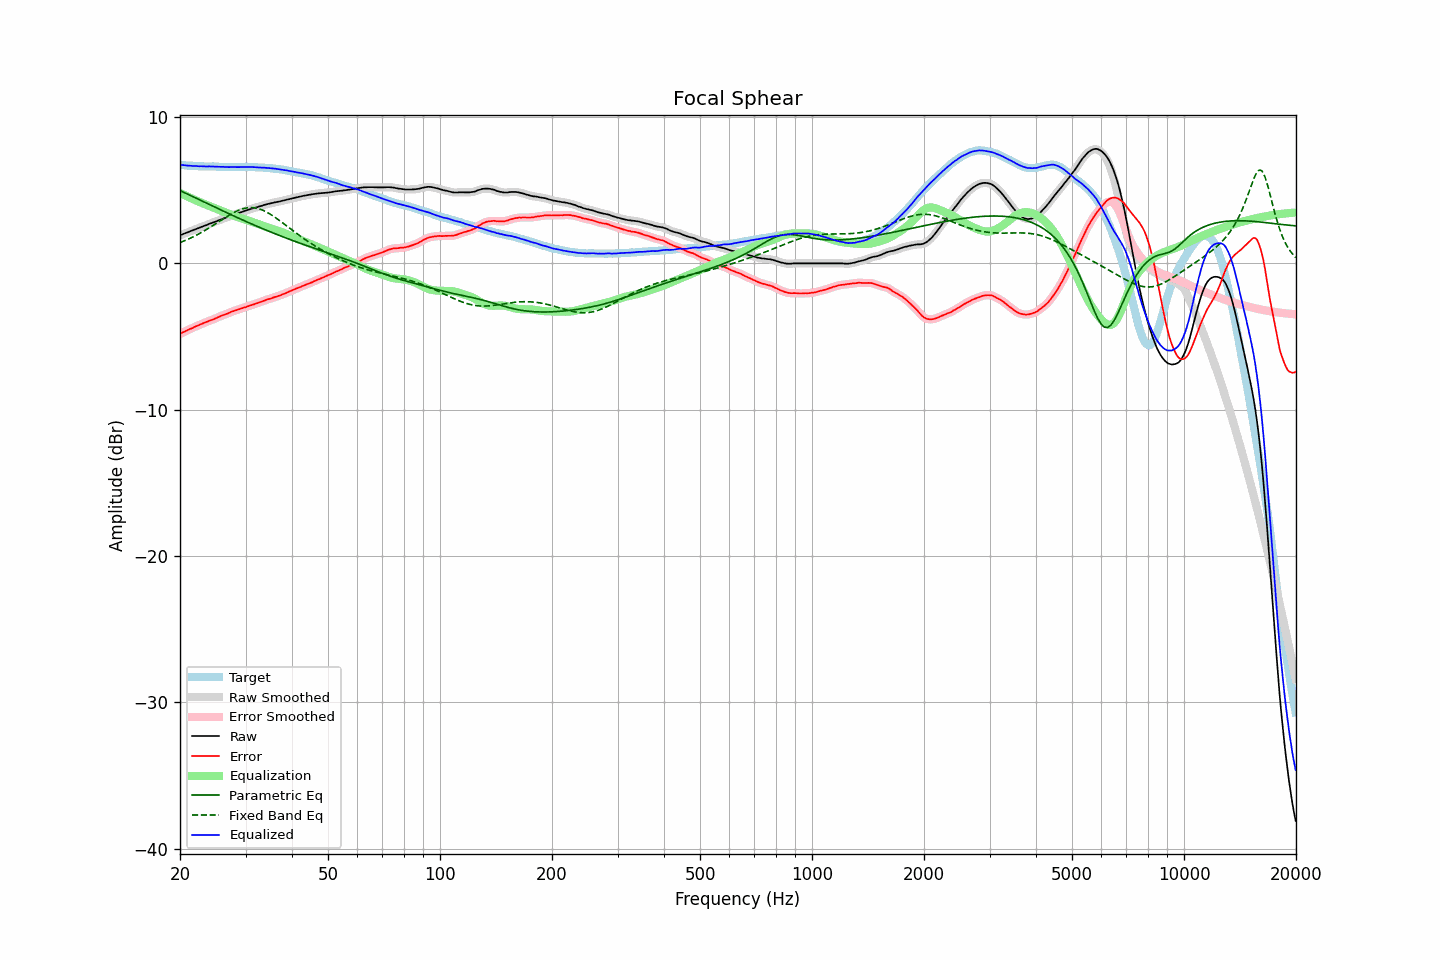

Data behind this chart, as committed beside it:
frequency, raw, error, smoothed, error_smoothed, equalization, parametric_eq, fixed_band_eq, equalized_raw, equalized_smoothed, target
20.00, 1.92, -4.82, 1.92, -4.82, 4.82, 4.98, 1.42, 6.74, 6.74, 6.74
20.20, 1.96, -4.76, 1.96, -4.76, 4.76, 4.93, 1.46, 6.72, 6.72, 6.72
20.40, 2.01, -4.70, 2.01, -4.71, 4.71, 4.87, 1.51, 6.72, 6.71, 6.71
20.61, 2.05, -4.66, 2.05, -4.65, 4.65, 4.82, 1.56, 6.70, 6.70, 6.71
20.81, 2.09, -4.60, 2.09, -4.60, 4.60, 4.77, 1.60, 6.69, 6.69, 6.69
21.02, 2.13, -4.55, 2.13, -4.55, 4.55, 4.72, 1.65, 6.68, 6.68, 6.68
21.23, 2.18, -4.49, 2.18, -4.50, 4.50, 4.66, 1.70, 6.68, 6.67, 6.67
21.44, 2.22, -4.46, 2.22, -4.45, 4.45, 4.61, 1.75, 6.67, 6.67, 6.68
21.66, 2.26, -4.41, 2.26, -4.40, 4.40, 4.56, 1.80, 6.66, 6.66, 6.67
21.87, 2.31, -4.35, 2.31, -4.35, 4.35, 4.51, 1.86, 6.66, 6.66, 6.66
22.09, 2.35, -4.30, 2.35, -4.30, 4.30, 4.45, 1.92, 6.65, 6.65, 6.65
22.31, 2.39, -4.25, 2.39, -4.25, 4.25, 4.40, 1.97, 6.64, 6.65, 6.64
22.54, 2.43, -4.20, 2.43, -4.21, 4.21, 4.35, 2.03, 6.63, 6.64, 6.63
22.76, 2.48, -4.16, 2.48, -4.16, 4.16, 4.30, 2.09, 6.64, 6.63, 6.64
22.99, 2.52, -4.11, 2.52, -4.11, 4.11, 4.24, 2.16, 6.63, 6.63, 6.63
23.22, 2.56, -4.06, 2.56, -4.07, 4.07, 4.19, 2.22, 6.63, 6.63, 6.62
23.45, 2.60, -4.02, 2.60, -4.02, 4.02, 4.14, 2.28, 6.62, 6.62, 6.62
23.69, 2.64, -3.98, 2.64, -3.98, 3.98, 4.09, 2.35, 6.62, 6.62, 6.62
23.92, 2.69, -3.93, 2.69, -3.93, 3.94, 4.03, 2.42, 6.63, 6.62, 6.62
24.16, 2.73, -3.89, 2.73, -3.89, 3.89, 3.98, 2.49, 6.62, 6.62, 6.62
24.40, 2.77, -3.86, 2.77, -3.85, 3.85, 3.93, 2.55, 6.62, 6.62, 6.63
24.65, 2.81, -3.82, 2.81, -3.81, 3.80, 3.88, 2.63, 6.61, 6.61, 6.63
24.89, 2.85, -3.77, 2.85, -3.77, 3.76, 3.83, 2.70, 6.61, 6.61, 6.62
25.14, 2.89, -3.71, 2.89, -3.71, 3.71, 3.77, 2.77, 6.60, 6.61, 6.61
25.39, 2.94, -3.66, 2.94, -3.66, 3.67, 3.72, 2.84, 6.61, 6.61, 6.60
25.65, 2.98, -3.61, 2.98, -3.62, 3.62, 3.67, 2.91, 6.60, 6.60, 6.59
25.91, 3.02, -3.57, 3.02, -3.57, 3.58, 3.62, 2.98, 6.60, 6.60, 6.59
26.16, 3.07, -3.53, 3.06, -3.53, 3.53, 3.57, 3.05, 6.60, 6.59, 6.60
26.43, 3.10, -3.49, 3.10, -3.49, 3.49, 3.52, 3.12, 6.59, 6.59, 6.59
26.69, 3.14, -3.45, 3.14, -3.45, 3.44, 3.47, 3.19, 6.58, 6.58, 6.59
26.96, 3.18, -3.41, 3.18, -3.40, 3.40, 3.41, 3.26, 6.58, 6.58, 6.59
27.23, 3.22, -3.36, 3.22, -3.36, 3.36, 3.36, 3.32, 6.58, 6.58, 6.58
27.50, 3.27, -3.31, 3.27, -3.31, 3.32, 3.31, 3.39, 6.59, 6.58, 6.57
27.77, 3.31, -3.27, 3.31, -3.27, 3.28, 3.26, 3.45, 6.59, 6.58, 6.58
28.05, 3.35, -3.23, 3.35, -3.23, 3.24, 3.21, 3.51, 6.59, 6.58, 6.58
28.33, 3.38, -3.20, 3.38, -3.20, 3.20, 3.16, 3.56, 6.58, 6.58, 6.58
28.62, 3.42, -3.16, 3.42, -3.16, 3.16, 3.11, 3.61, 6.58, 6.58, 6.58
28.90, 3.46, -3.13, 3.46, -3.13, 3.12, 3.06, 3.65, 6.58, 6.58, 6.59
29.19, 3.50, -3.09, 3.50, -3.09, 3.09, 3.01, 3.69, 6.59, 6.58, 6.59
29.48, 3.53, -3.05, 3.53, -3.05, 3.05, 2.96, 3.73, 6.58, 6.59, 6.58
29.78, 3.57, -3.01, 3.57, -3.02, 3.02, 2.91, 3.76, 6.59, 6.59, 6.58
30.08, 3.61, -2.99, 3.61, -2.98, 2.98, 2.87, 3.78, 6.59, 6.59, 6.60
30.38, 3.65, -2.94, 3.65, -2.94, 2.94, 2.82, 3.80, 6.59, 6.59, 6.59
30.68, 3.68, -2.91, 3.68, -2.91, 2.91, 2.77, 3.81, 6.59, 6.59, 6.59
30.99, 3.72, -2.86, 3.72, -2.87, 2.87, 2.72, 3.81, 6.59, 6.59, 6.58
31.30, 3.75, -2.83, 3.75, -2.83, 2.83, 2.67, 3.81, 6.58, 6.58, 6.58
31.61, 3.78, -2.80, 3.78, -2.80, 2.80, 2.62, 3.80, 6.58, 6.57, 6.58
31.93, 3.81, -2.76, 3.81, -2.76, 2.76, 2.58, 3.78, 6.57, 6.57, 6.57
32.24, 3.84, -2.72, 3.84, -2.72, 2.72, 2.53, 3.76, 6.56, 6.56, 6.57
32.57, 3.88, -2.67, 3.88, -2.68, 2.68, 2.48, 3.73, 6.56, 6.56, 6.55
32.89, 3.91, -2.64, 3.91, -2.64, 2.64, 2.44, 3.70, 6.55, 6.55, 6.55
33.22, 3.94, -2.61, 3.94, -2.60, 2.60, 2.39, 3.65, 6.54, 6.55, 6.55
33.55, 3.98, -2.56, 3.98, -2.56, 2.56, 2.34, 3.61, 6.54, 6.54, 6.54
33.89, 4.01, -2.52, 4.01, -2.52, 2.52, 2.30, 3.56, 6.53, 6.53, 6.53
34.23, 4.04, -2.48, 4.04, -2.48, 2.49, 2.25, 3.50, 6.53, 6.53, 6.52
34.57, 4.07, -2.45, 4.07, -2.45, 2.45, 2.21, 3.44, 6.52, 6.52, 6.52
34.92, 4.09, -2.41, 4.09, -2.41, 2.41, 2.16, 3.37, 6.50, 6.51, 6.50
35.27, 4.12, -2.39, 4.12, -2.38, 2.38, 2.12, 3.30, 6.50, 6.49, 6.51
35.62, 4.14, -2.34, 4.14, -2.34, 2.34, 2.07, 3.23, 6.48, 6.48, 6.48
35.97, 4.17, -2.30, 4.17, -2.30, 2.31, 2.03, 3.16, 6.48, 6.47, 6.47
... 635 more rows
